Run: headless pygame with SDL's dummy video driver; simulated clock (each Clock.tick advances the game by its frame time, no real sleeping); random seed 0; keys injected as events and as key.get_pressed() state; mouse plan: one left click at the window centre at the start of phase 2, then a move to the lower-right quarter at the start of phase 3.
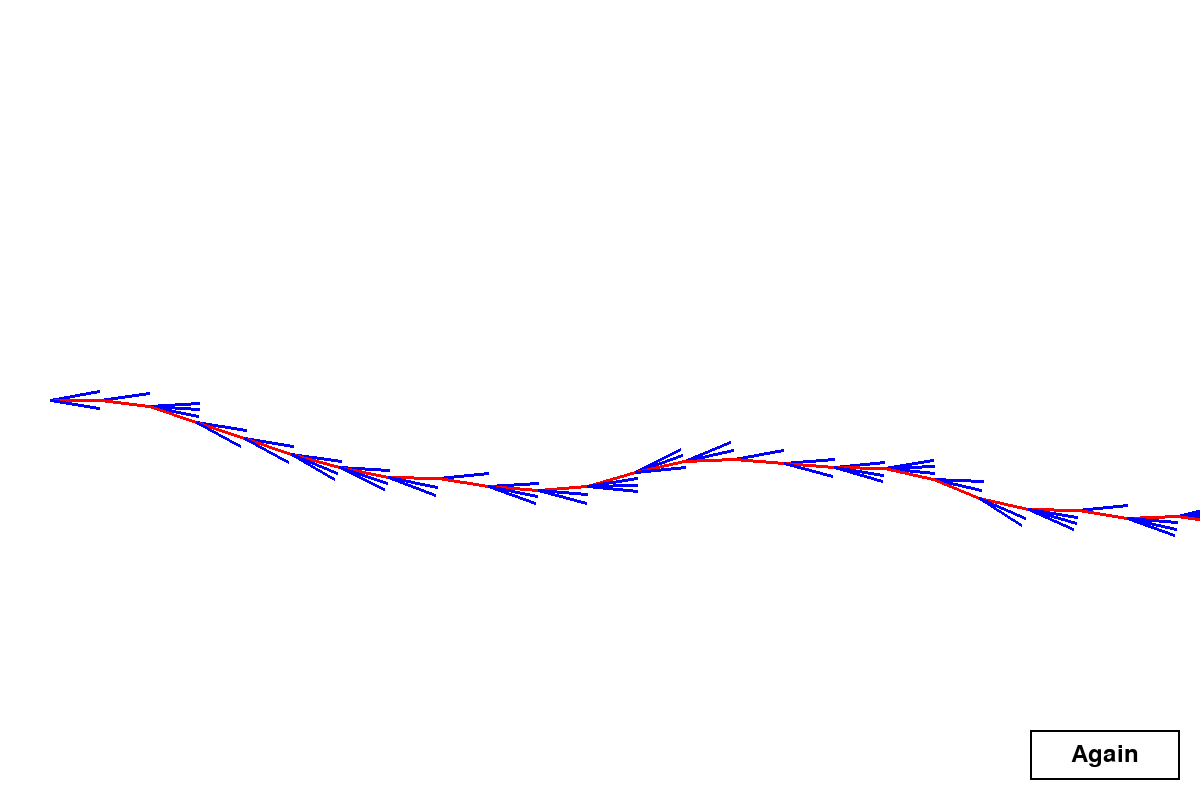
Frame 1 of 4 · flips 1–60 · no input
Frame 2 of 4 · flips 61–180 · clicked the window centre · tapped SPACE, RETURN · held RIGHT (→), D · screen unchanged from frame 1, image omitted
Frame 3 of 4 · flips 181–300 · moved the mouse to the lower-right quarter · held DOWN (↓), S · screen unchanged from frame 2, image omitted
Frame 4 of 4 · flips 301–420 · held LEFT (←), A, UP (↑), W · screen unchanged from frame 3, image omitted

The pygame program that drew these frames:

import pygame
import random
import math

pygame.init()

SCREEN_WIDTH = 1200
SCREEN_HEIGHT = 800
screen = pygame.display.set_mode((SCREEN_WIDTH, SCREEN_HEIGHT))
pygame.display.set_caption("Decisions")

WHITE = (255, 255, 255)
RED = (255, 0, 0)
BLUE = (0, 0, 255)
BLACK = (0, 0, 0)

BUTTON_WIDTH = 150
BUTTON_HEIGHT = 50

branch_length = 50
angle_variation = math.pi / 6
max_depth = 25  # Max depth of the tree, set to 25

def get_new_coordinates(x, y, length, angle):
    new_x = x + length * math.cos(angle)
    new_y = y + length * math.sin(angle) 
    return new_x, new_y

def draw_branch(screen, start_pos, end_pos, color):
    pygame.draw.line(screen, color, start_pos, end_pos, 3)

def draw_tree(screen, node_x, node_y, angle, depth):
    if depth >= max_depth:
        return

    num_choices = random.randint(2, 4)

    angle_step = angle_variation / num_choices

    base_angle = angle - (angle_step * (num_choices - 1)) / 2

    chosen_index = random.randint(0, num_choices - 1)

    for i in range(num_choices):
        current_angle = base_angle + i * angle_step
        next_x, next_y = get_new_coordinates(node_x, node_y, branch_length, current_angle)

        branch_color = RED if i == chosen_index else BLUE
        draw_branch(screen, (node_x, node_y), (next_x, next_y), branch_color)

        if i == chosen_index:
            draw_tree(screen, next_x, next_y, current_angle, depth + 1)

def draw_button(screen, x, y, width, height, text):
    pygame.draw.rect(screen, BLACK, (x, y, width, height), 2)
    font = pygame.font.SysFont(None, 36)
    label = font.render(text, True, BLACK)
    screen.blit(label, (x + (width - label.get_width()) // 2, y + (height - label.get_height()) // 2))

def visualize_decision_tree():
    running = True
    tree_drawn = False

    while running:
        for event in pygame.event.get():
            if event.type == pygame.QUIT:
                running = False
            elif event.type == pygame.MOUSEBUTTONDOWN:
                mouse_x, mouse_y = pygame.mouse.get_pos()
                # Check if the reset button was clicked
                button_x = SCREEN_WIDTH - BUTTON_WIDTH - 20
                button_y = SCREEN_HEIGHT - BUTTON_HEIGHT - 20
                if button_x <= mouse_x <= button_x + BUTTON_WIDTH and button_y <= mouse_y <= button_y + BUTTON_HEIGHT:
                    screen.fill(WHITE)
                    tree_drawn = False 

        if not tree_drawn:
            screen.fill(WHITE) 

            start_x = 50
            start_y = SCREEN_HEIGHT // 2  
            initial_angle = 0 

            draw_tree(screen, start_x, start_y, initial_angle, depth=0)

            button_x = SCREEN_WIDTH - BUTTON_WIDTH - 20
            button_y = SCREEN_HEIGHT - BUTTON_HEIGHT - 20
            draw_button(screen, button_x, button_y, BUTTON_WIDTH, BUTTON_HEIGHT, "Again")

            tree_drawn = True

        pygame.display.flip()

    pygame.quit()

if __name__ == "__main__":
    visualize_decision_tree()
